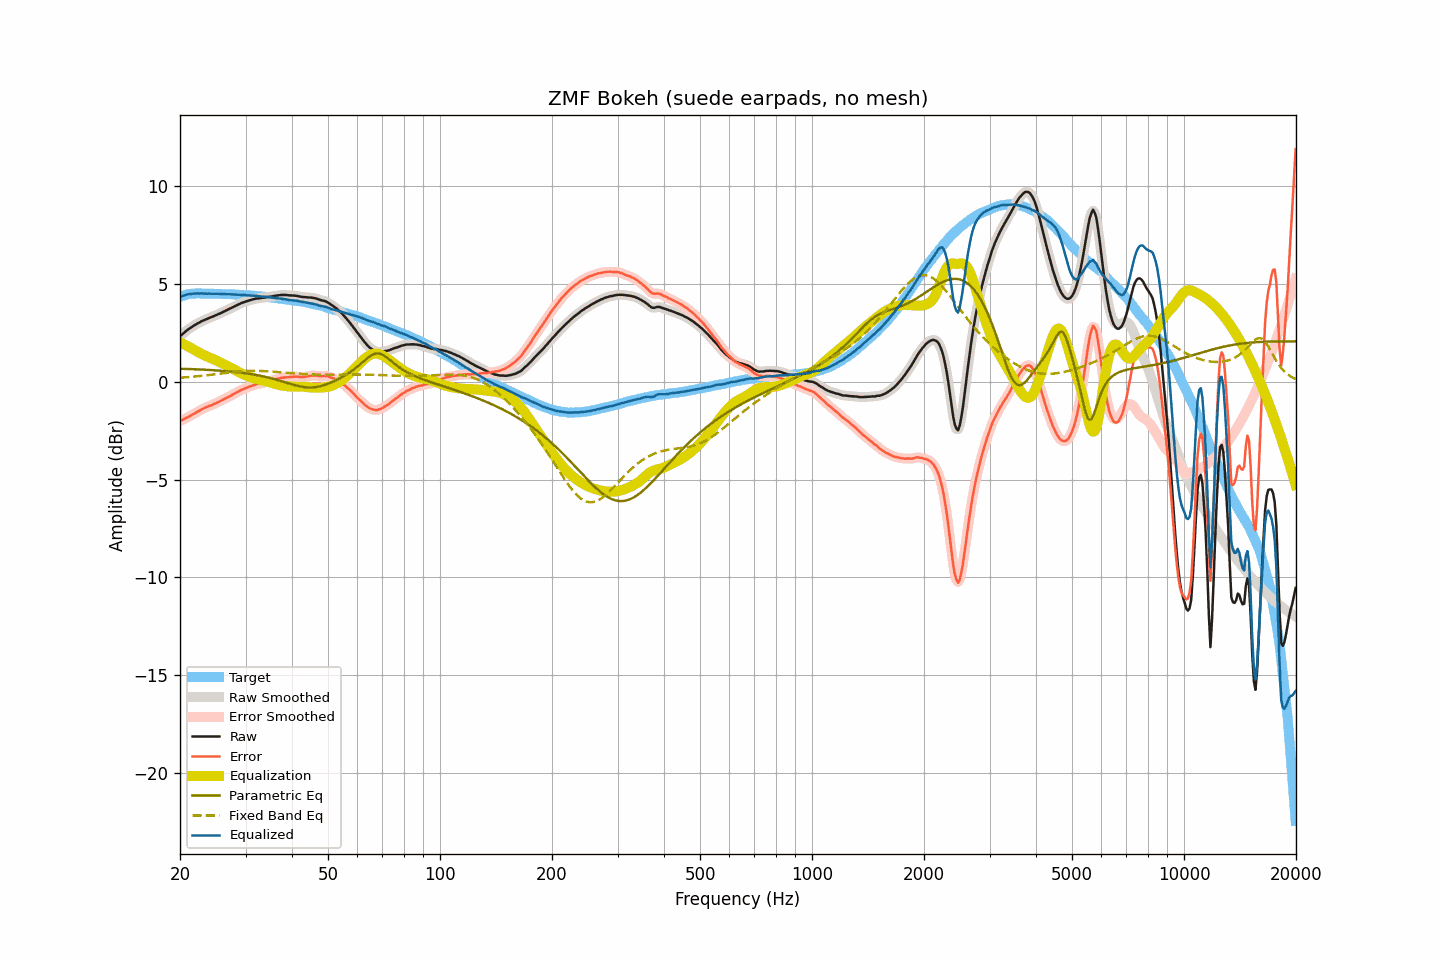

The file beside this chart, header and first rows:
frequency, raw, smoothed, error, error_smoothed, equalization, parametric_eq, fixed_band_eq, equalized_raw, equalized_smoothed, target
20.00, 2.32, 2.32, -2.01, -2.01, 2.01, 0.66, 0.20, 4.34, 4.34, 4.34
20.20, 2.39, 2.39, -1.97, -1.97, 1.97, 0.66, 0.21, 4.37, 4.37, 4.37
20.40, 2.46, 2.47, -1.93, -1.93, 1.93, 0.66, 0.21, 4.39, 4.40, 4.40
20.61, 2.53, 2.53, -1.88, -1.89, 1.89, 0.66, 0.22, 4.42, 4.42, 4.41
20.81, 2.60, 2.60, -1.84, -1.85, 1.85, 0.65, 0.23, 4.45, 4.45, 4.45
21.02, 2.66, 2.66, -1.81, -1.80, 1.80, 0.65, 0.23, 4.47, 4.47, 4.47
21.23, 2.72, 2.72, -1.76, -1.76, 1.76, 0.65, 0.24, 4.48, 4.48, 4.48
21.44, 2.77, 2.78, -1.72, -1.72, 1.71, 0.64, 0.25, 4.49, 4.49, 4.49
21.66, 2.83, 2.83, -1.67, -1.67, 1.67, 0.64, 0.26, 4.50, 4.50, 4.50
21.87, 2.88, 2.88, -1.62, -1.62, 1.62, 0.64, 0.26, 4.51, 4.51, 4.50
22.09, 2.93, 2.93, -1.58, -1.58, 1.58, 0.63, 0.27, 4.51, 4.51, 4.51
22.31, 2.98, 2.98, -1.53, -1.53, 1.53, 0.63, 0.28, 4.51, 4.51, 4.51
22.54, 3.02, 3.03, -1.49, -1.48, 1.48, 0.63, 0.29, 4.50, 4.51, 4.51
22.76, 3.07, 3.07, -1.44, -1.44, 1.44, 0.62, 0.30, 4.51, 4.51, 4.51
22.99, 3.11, 3.11, -1.39, -1.39, 1.40, 0.62, 0.31, 4.51, 4.51, 4.50
23.22, 3.14, 3.15, -1.36, -1.35, 1.36, 0.62, 0.31, 4.50, 4.50, 4.50
23.45, 3.18, 3.18, -1.31, -1.31, 1.32, 0.61, 0.32, 4.50, 4.50, 4.50
23.69, 3.21, 3.22, -1.28, -1.28, 1.28, 0.61, 0.33, 4.50, 4.50, 4.50
23.92, 3.25, 3.25, -1.24, -1.25, 1.25, 0.60, 0.34, 4.50, 4.50, 4.50
24.16, 3.28, 3.28, -1.22, -1.22, 1.21, 0.60, 0.35, 4.50, 4.50, 4.50
24.40, 3.31, 3.32, -1.19, -1.18, 1.18, 0.59, 0.36, 4.49, 4.50, 4.50
24.65, 3.35, 3.35, -1.14, -1.15, 1.14, 0.59, 0.37, 4.50, 4.49, 4.49
24.89, 3.38, 3.39, -1.11, -1.11, 1.11, 0.58, 0.38, 4.49, 4.49, 4.49
25.14, 3.42, 3.42, -1.07, -1.07, 1.07, 0.58, 0.39, 4.49, 4.49, 4.49
25.39, 3.46, 3.46, -1.03, -1.03, 1.03, 0.57, 0.40, 4.49, 4.49, 4.49
25.65, 3.49, 3.50, -1.00, -0.99, 0.99, 0.56, 0.41, 4.48, 4.49, 4.49
25.91, 3.53, 3.53, -0.95, -0.95, 0.95, 0.56, 0.42, 4.48, 4.48, 4.48
26.16, 3.57, 3.57, -0.90, -0.91, 0.91, 0.55, 0.43, 4.48, 4.48, 4.48
26.43, 3.61, 3.61, -0.86, -0.86, 0.87, 0.55, 0.44, 4.48, 4.48, 4.48
26.69, 3.65, 3.65, -0.82, -0.82, 0.82, 0.54, 0.45, 4.48, 4.48, 4.47
26.96, 3.69, 3.69, -0.78, -0.78, 0.78, 0.53, 0.46, 4.47, 4.47, 4.47
27.23, 3.73, 3.73, -0.74, -0.74, 0.74, 0.52, 0.47, 4.47, 4.47, 4.47
27.50, 3.77, 3.77, -0.70, -0.70, 0.69, 0.52, 0.48, 4.46, 4.46, 4.47
27.77, 3.81, 3.81, -0.65, -0.65, 0.65, 0.51, 0.49, 4.46, 4.46, 4.46
28.05, 3.85, 3.85, -0.60, -0.60, 0.60, 0.50, 0.50, 4.45, 4.45, 4.46
28.33, 3.89, 3.89, -0.55, -0.56, 0.56, 0.49, 0.51, 4.45, 4.45, 4.45
28.62, 3.93, 3.93, -0.51, -0.51, 0.51, 0.48, 0.51, 4.45, 4.45, 4.45
28.90, 3.97, 3.97, -0.47, -0.47, 0.47, 0.47, 0.52, 4.44, 4.44, 4.44
29.19, 4.01, 4.01, -0.42, -0.43, 0.43, 0.46, 0.53, 4.44, 4.44, 4.43
29.48, 4.04, 4.04, -0.40, -0.39, 0.39, 0.45, 0.53, 4.44, 4.44, 4.44
29.78, 4.07, 4.07, -0.36, -0.36, 0.36, 0.44, 0.54, 4.43, 4.43, 4.43
30.08, 4.10, 4.10, -0.32, -0.32, 0.32, 0.43, 0.54, 4.42, 4.42, 4.43
30.38, 4.12, 4.13, -0.29, -0.29, 0.29, 0.42, 0.55, 4.41, 4.41, 4.41
30.68, 4.15, 4.15, -0.26, -0.26, 0.26, 0.40, 0.55, 4.41, 4.41, 4.41
30.99, 4.17, 4.18, -0.23, -0.23, 0.23, 0.39, 0.55, 4.40, 4.40, 4.40
31.30, 4.20, 4.20, -0.20, -0.20, 0.20, 0.38, 0.55, 4.40, 4.40, 4.40
31.61, 4.22, 4.22, -0.17, -0.17, 0.17, 0.36, 0.55, 4.40, 4.40, 4.40
31.93, 4.24, 4.24, -0.14, -0.14, 0.15, 0.35, 0.55, 4.39, 4.39, 4.38
32.24, 4.25, 4.25, -0.12, -0.12, 0.13, 0.34, 0.55, 4.38, 4.38, 4.37
32.57, 4.26, 4.26, -0.11, -0.10, 0.11, 0.32, 0.55, 4.37, 4.37, 4.37
32.89, 4.27, 4.27, -0.09, -0.09, 0.09, 0.30, 0.55, 4.36, 4.36, 4.37
33.22, 4.28, 4.28, -0.07, -0.07, 0.07, 0.29, 0.55, 4.35, 4.35, 4.35
33.55, 4.29, 4.29, -0.06, -0.06, 0.05, 0.27, 0.54, 4.34, 4.34, 4.35
33.89, 4.30, 4.31, -0.03, -0.03, 0.03, 0.25, 0.54, 4.34, 4.34, 4.34
34.23, 4.32, 4.32, -0.01, -0.01, 0.01, 0.23, 0.53, 4.34, 4.33, 4.33
34.57, 4.33, 4.33, 0.01, 0.01, -0.01, 0.21, 0.53, 4.32, 4.32, 4.32
34.92, 4.34, 4.34, 0.03, 0.03, -0.03, 0.19, 0.52, 4.31, 4.31, 4.31
35.27, 4.35, 4.36, 0.05, 0.05, -0.06, 0.17, 0.52, 4.30, 4.30, 4.30
35.62, 4.37, 4.37, 0.08, 0.08, -0.08, 0.15, 0.51, 4.29, 4.29, 4.29
35.97, 4.38, 4.39, 0.11, 0.10, -0.11, 0.12, 0.50, 4.28, 4.28, 4.28
... 635 more rows
